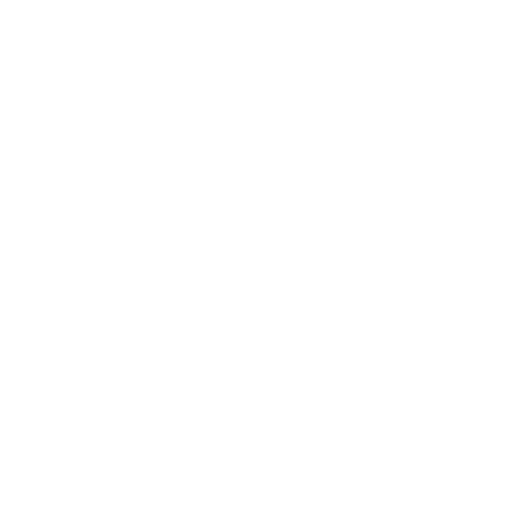
t = 0.00 s
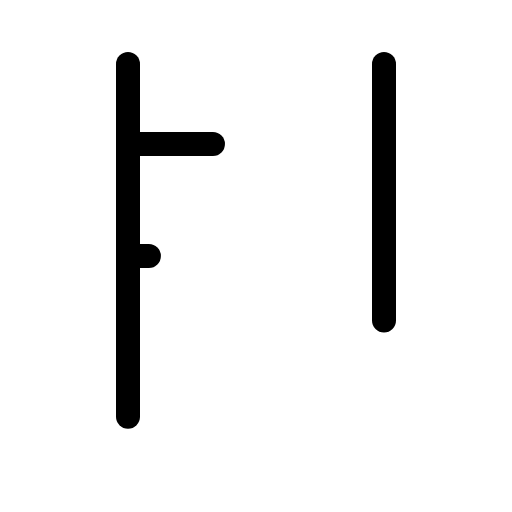
t = 1.20 s
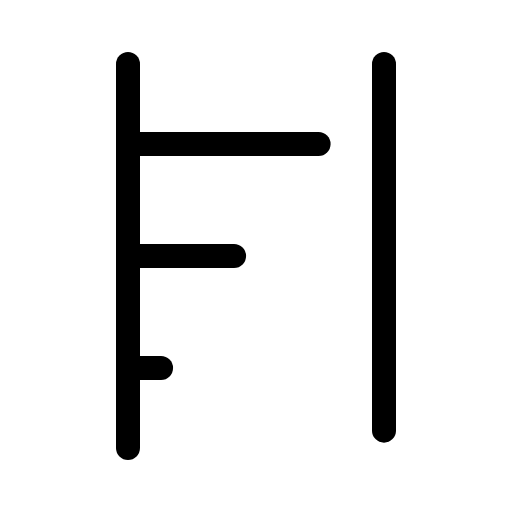
t = 1.58 s
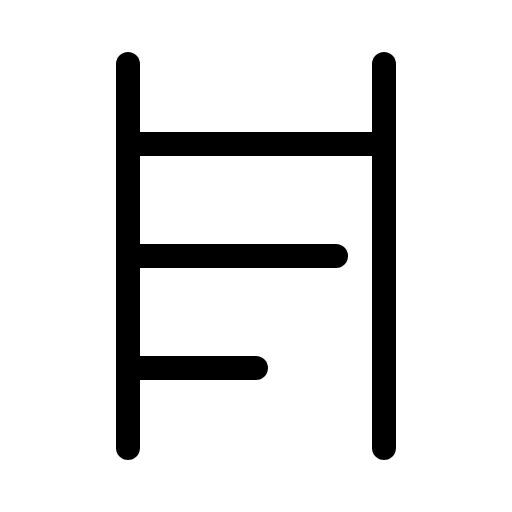
t = 1.95 s
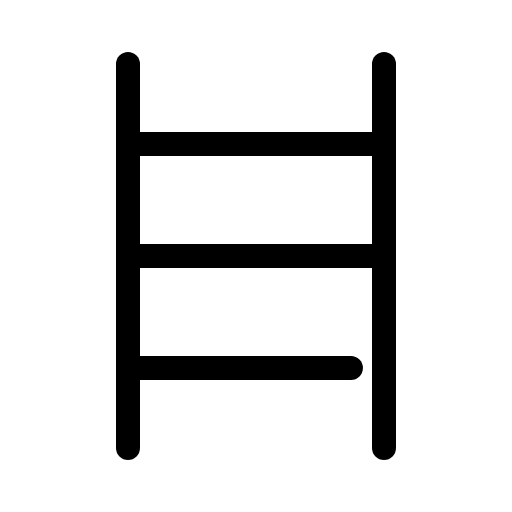
t = 2.33 s
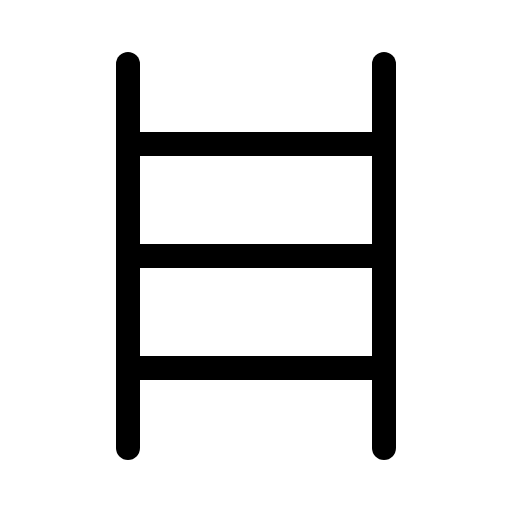
t = 2.70 s

The animated SVG that drew these frames (rendered in a browser with its animation timeline set to each time). Animation: 1 CSS @keyframes rule; one cycle of 2.70 s.

<svg xmlns="http://www.w3.org/2000/svg" viewBox="0 0 256 256">
  <style>
    .draw-line {
      stroke-dasharray: 1;
      stroke-dashoffset: 1;
      animation: phosphor-draw-in 1.5s ease-in-out forwards;
    }
    @keyframes phosphor-draw-in {
      to { stroke-dashoffset: 0; }
    }
  </style><rect width="256" height="256" fill="none"/><line x1="64" y1="32" x2="64" y2="224" fill="none" stroke="currentColor" stroke-linecap="round" stroke-linejoin="round" stroke-width="12" class="draw-line" pathLength="1" style="animation-delay: 0s"/><line x1="192" y1="32" x2="192" y2="224" fill="none" stroke="currentColor" stroke-linecap="round" stroke-linejoin="round" stroke-width="12" class="draw-line" pathLength="1" style="animation-delay: 0.3s"/><line x1="64" y1="72" x2="192" y2="72" fill="none" stroke="currentColor" stroke-linecap="round" stroke-linejoin="round" stroke-width="12" class="draw-line" pathLength="1" style="animation-delay: 0.6s"/><line x1="64" y1="128" x2="192" y2="128" fill="none" stroke="currentColor" stroke-linecap="round" stroke-linejoin="round" stroke-width="12" class="draw-line" pathLength="1" style="animation-delay: 0.9s"/><line x1="64" y1="184" x2="192" y2="184" fill="none" stroke="currentColor" stroke-linecap="round" stroke-linejoin="round" stroke-width="12" class="draw-line" pathLength="1" style="animation-delay: 1.2s"/></svg>
